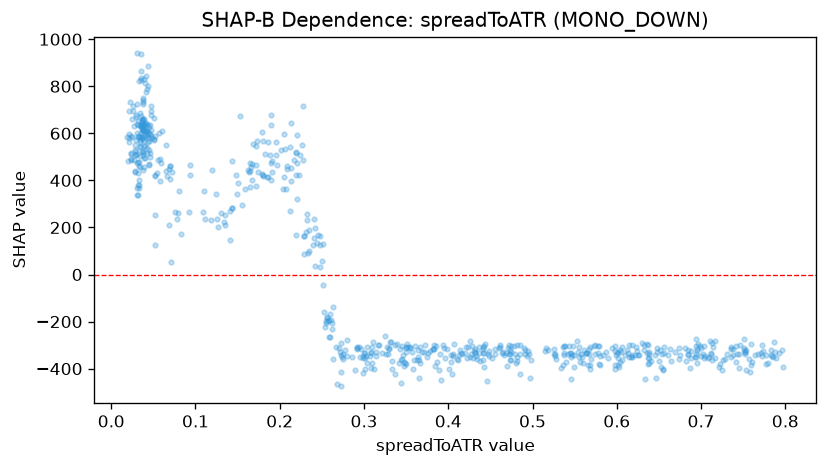

Values plotted in this chart, from the file beside it:
feature_value, shap_value
0.7133, -291
0.7891, -352.8
0.6411, -366.8
0.6324, -297.8
0.7514, -274.3
0.6743, -358.4
0.6982, -303.4
0.6869, -398.7
0.6124, -320.2
0.5639, -333.9
0.7375, -343
0.7505, -320.7
0.4821, -350
0.7851, -349.5
0.2441, 133
0.3548, -308
0.4811, -299.4
0.4519, -355.1
0.5254, -314.4
0.3602, -302.8
0.481, -368.9
0.4412, -332
0.5562, -373.7
0.6382, -354.3
0.7584, -415.2
0.544, -332.1
0.584, -343
0.5374, -334
0.7975, -394.8
0.7208, -392.9
0.6019, -329.6
0.5983, -400.8
0.7101, -281.1
0.7452, -396.2
0.7514, -311.8
0.4008, -403
0.4332, -344.9
0.5696, -360.4
0.5608, -319.7
0.5894, -354.9
0.5583, -349.7
0.6826, -366.1
0.6845, -321.5
0.7637, -343.8
0.7355, -314.4
0.6096, -341.5
0.5391, -302.2
0.7077, -356.2
0.783, -340.2
0.5785, -302.7
0.6646, -366
0.636, -333.9
0.6133, -331.7
0.7825, -322.9
0.7837, -347.5
0.7045, -345.5
0.6146, -349.1
0.472, -297.4
0.3853, -302
0.6175, -349.5
... 626 more rows
